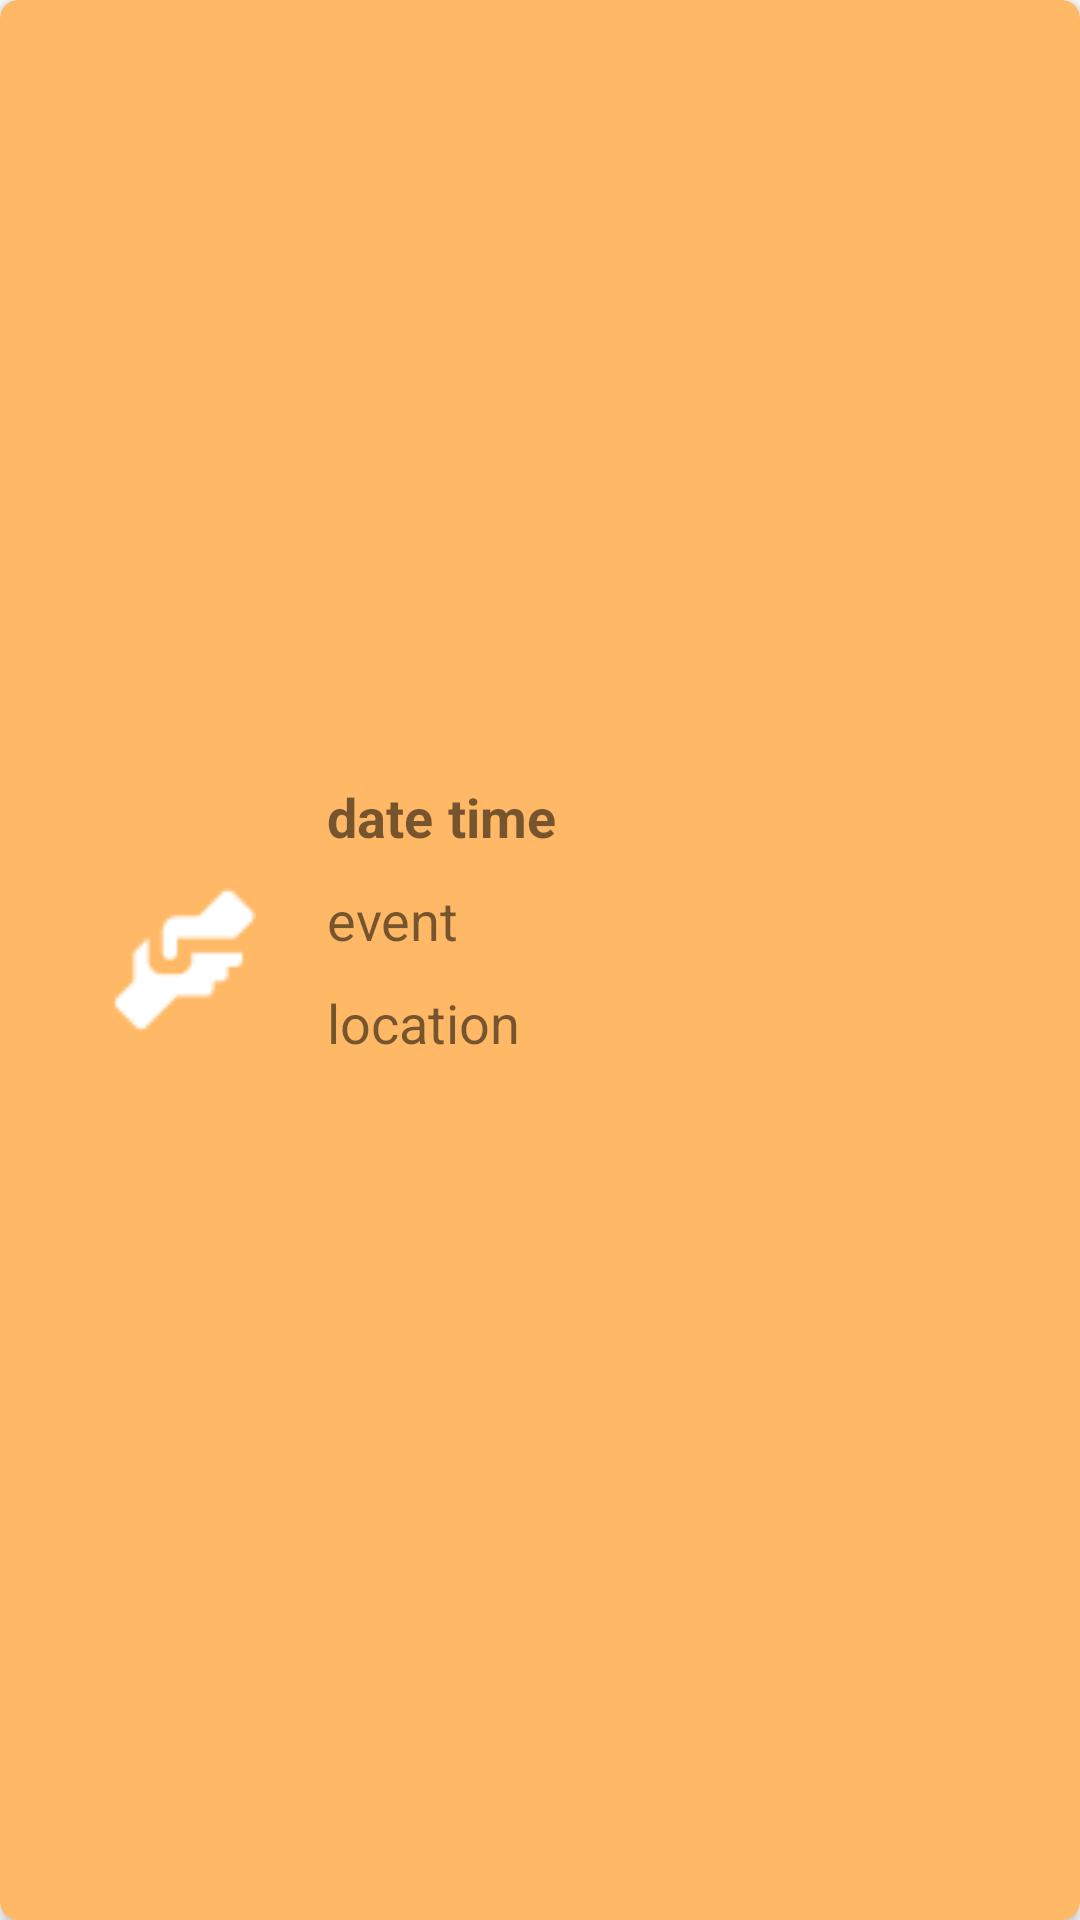

Layout XML and referenced resources for this Android screen:
<!-- AndroidManifest.xml: application theme Theme.FinalProject -->
<!-- res/layout/recyclerview_model_home.xml -->
<?xml version="1.0" encoding="utf-8"?>
<androidx.cardview.widget.CardView xmlns:android="http://schemas.android.com/apk/res/android"
    xmlns:app="http://schemas.android.com/apk/res-auto"
    xmlns:tools="http://schemas.android.com/tools"
    android:id="@+id/cardView_home"
    android:layout_width="370dp"
    android:layout_height="120dp"
    android:layout_margin="15dp"
    android:clickable="true"
    android:focusable="true"
    android:foreground="?selectableItemBackground"
    app:cardBackgroundColor="@color/orange_700"
    app:cardCornerRadius="6dp"
    app:cardElevation="3dp">

    <LinearLayout
        android:layout_width="match_parent"
        android:layout_height="match_parent"
        android:gravity="center"
        android:orientation="horizontal">

        <LinearLayout
            android:layout_width="95dp"
            android:layout_height="120dp"
            android:orientation="vertical">

            <ImageView
                android:id="@+id/imageView_category_home"
                android:layout_width="48dp"
                android:layout_height="0dp"
                android:layout_gravity="center"
                android:layout_weight="1"
                app:srcCompat="@drawable/care" />

        </LinearLayout>

        <LinearLayout
            android:layout_width="237dp"
            android:layout_height="120dp"
            android:orientation="vertical">

            <LinearLayout
                android:layout_width="match_parent"
                android:layout_height="wrap_content"
                android:gravity="start"
                android:orientation="horizontal">

                <TextView
                    android:id="@+id/home_date"
                    android:layout_width="wrap_content"
                    android:layout_height="wrap_content"
                    android:text="date"
                    android:textSize="18sp"
                    android:textStyle="bold" />

                <TextView
                    android:id="@+id/home_time"
                    android:layout_width="wrap_content"
                    android:layout_height="wrap_content"
                    android:layout_marginStart="5dp"
                    android:text="time"
                    android:textSize="18sp"
                    android:textStyle="bold" />
            </LinearLayout>

            <TextView
                android:id="@+id/home_event"
                android:layout_width="match_parent"
                android:layout_height="wrap_content"
                android:layout_marginTop="10dp"
                android:text="event"
                android:textSize="18sp"
                tools:ignore="TextContrastCheck" />

            <TextView
                android:id="@+id/home_location"
                android:layout_width="match_parent"
                android:layout_height="wrap_content"
                android:layout_marginTop="10dp"
                android:text="location"
                android:textSize="18sp"
                tools:ignore="TextContrastCheck" />

        </LinearLayout>

    </LinearLayout>

</androidx.cardview.widget.CardView>
<!-- resources referenced by this layout -->
<resources>
  <color name="orange_700">#FFB865</color>
  <!-- drawable care: png bitmap (drawable, 564 bytes) -->
  <style name="Theme.FinalProject" parent="Theme.MaterialComponents.DayNight.DarkActionBar">
          
          <item name="colorPrimary">@color/green_700</item>
          <item name="colorPrimaryVariant">@color/green_500</item>
          <item name="colorOnPrimary">@color/white</item>
          
          <item name="colorSecondary">@color/orange_700</item>
          <item name="colorSecondaryVariant">@color/orange_200</item>
          <item name="colorOnSecondary">@color/white</item>
          
          <item name="android:statusBarColor" tools:targetApi="l">?attr/colorPrimaryVariant</item>
          
      </style>
  <color name="green_700">#4FAFAA</color>
  <color name="green_500">#7CCBC7</color>
  <color name="white">#FFFFFFFF</color>
  <color name="orange_200">#FFC786</color>
</resources>
